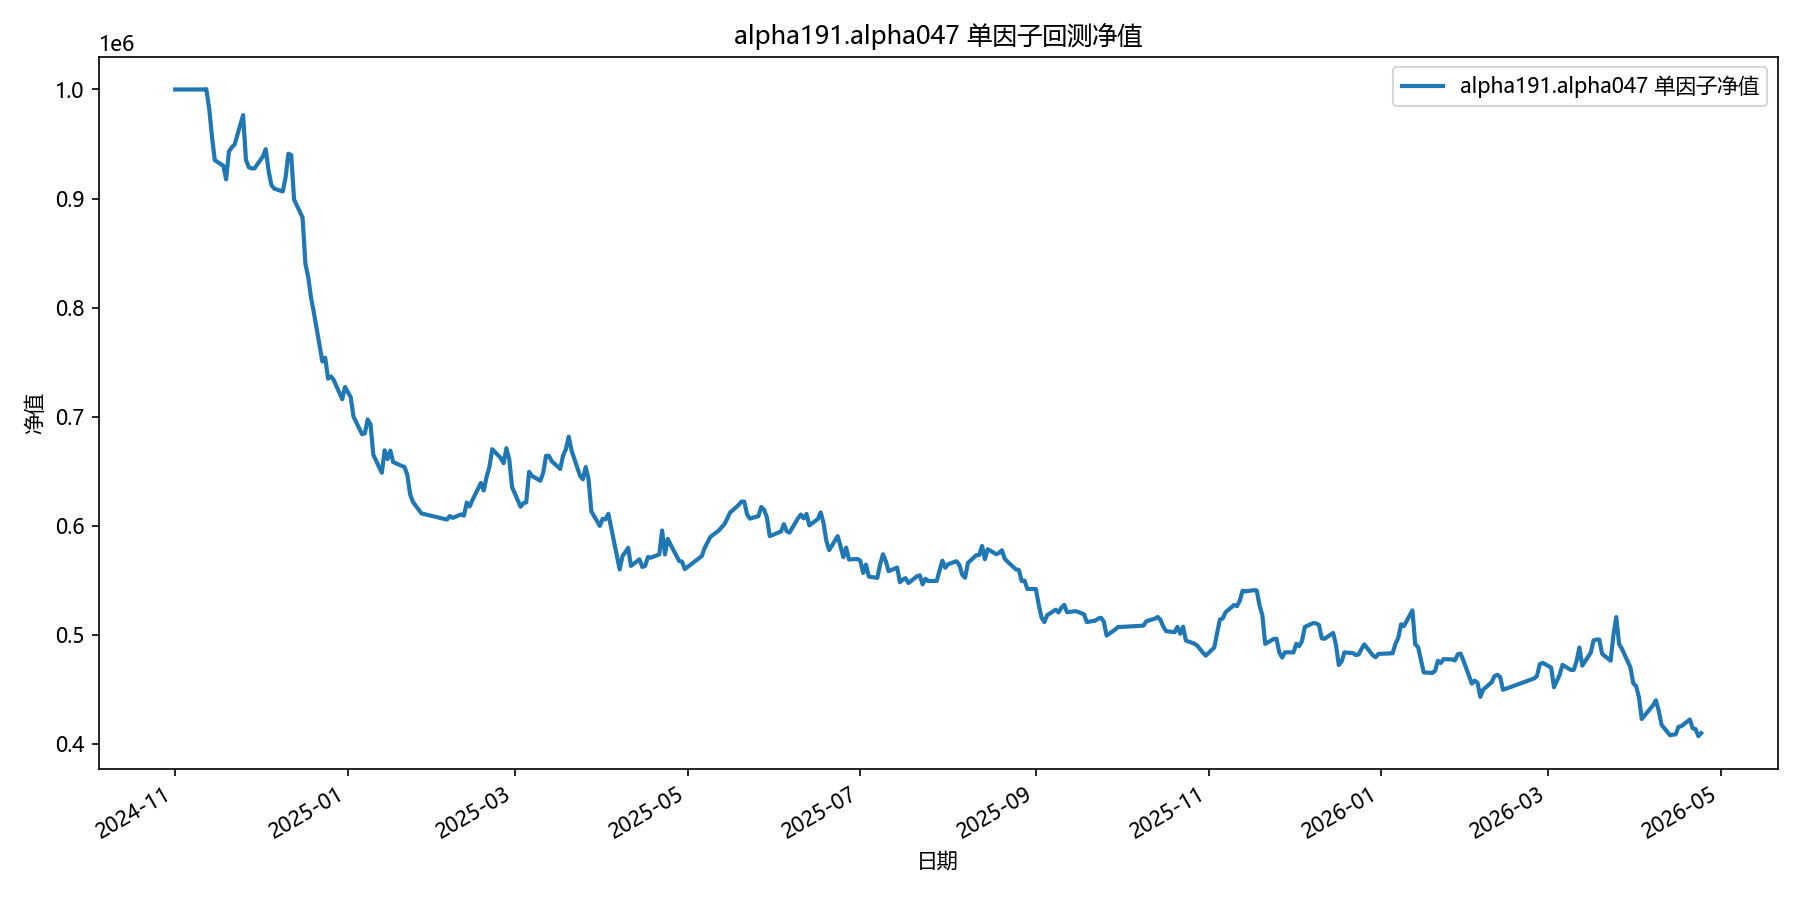

The table this chart was drawn from, first rows:
date, equity
2024-11-01, 1000000
2024-11-04, 1000000
2024-11-05, 1000000
2024-11-06, 1000000
2024-11-07, 1000000
2024-11-08, 1000000
2024-11-11, 1000000
2024-11-12, 1000337
2024-11-13, 983038
2024-11-14, 956927
2024-11-15, 935200
2024-11-18, 930056
2024-11-19, 917584
2024-11-20, 943224
2024-11-21, 947015
2024-11-22, 949491
2024-11-25, 976560
2024-11-26, 935558
2024-11-27, 928716
2024-11-28, 927662
2024-11-29, 927607
2024-12-02, 938601
2024-12-03, 945316
2024-12-04, 925342
2024-12-05, 912374
2024-12-06, 909153
2024-12-09, 906488
2024-12-10, 919314
2024-12-11, 941140
2024-12-12, 939807
2024-12-13, 899134
2024-12-16, 882625
2024-12-17, 840252
2024-12-18, 828159
2024-12-19, 809032
2024-12-20, 795327
2024-12-23, 750606
2024-12-24, 754135
2024-12-25, 734937
2024-12-26, 736917
2024-12-27, 733751
2024-12-30, 716043
2024-12-31, 727252
2025-01-02, 717964
2025-01-03, 700107
2025-01-06, 684056
2025-01-07, 684767
2025-01-08, 697506
2025-01-09, 692937
2025-01-10, 665029
2025-01-13, 648644
2025-01-14, 669222
2025-01-15, 661107
2025-01-16, 668906
2025-01-17, 658402
2025-01-20, 654928
2025-01-21, 653910
2025-01-22, 646744
2025-01-23, 628735
2025-01-24, 621851
... 299 more rows
